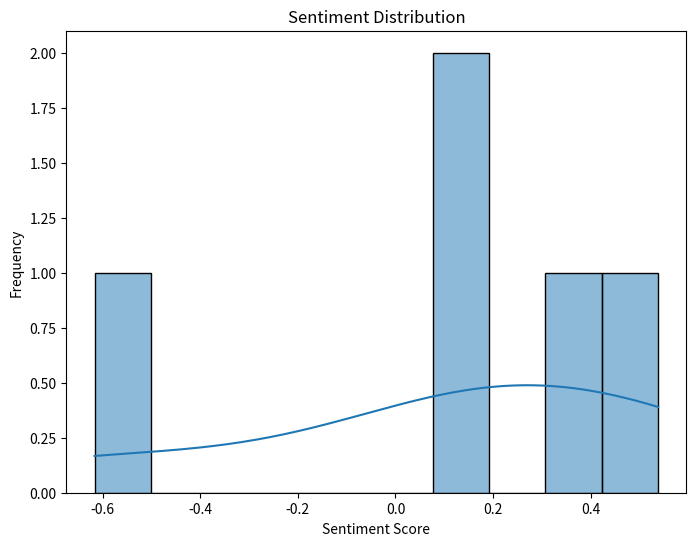

Generate this figure with matplotlib:
import random
import matplotlib.pyplot as plt
import seaborn as sns

# Create dummy data: random messages with sentiment scores
dummy_data = [
    {"message": "Stock X is rising fast! Everyone should buy.", "sentiment": random.uniform(0.5, 1)},
    {"message": "Stock Y is crashing. It's a disaster!", "sentiment": random.uniform(-1, -0.5)},
    {"message": "Stock Z is stable for now. No significant changes.", "sentiment": random.uniform(-0.1, 0.1)},
    {"message": "Stock A looks promising. Many are expecting a big jump.", "sentiment": random.uniform(0.3, 0.7)},
    {"message": "Stock B is unpredictable. It's very volatile these days.", "sentiment": random.uniform(-0.2, 0.2)},
    # Add more dummy data as needed
]

# Print the dummy data
for entry in dummy_data:
    print(f"Message: {entry['message']} | Sentiment Score: {entry['sentiment']}")
# Extract the sentiment scores from the dummy data
sentiment_scores = [entry['sentiment'] for entry in dummy_data]

# Plot the sentiment score distribution
plt.figure(figsize=(8, 6))
sns.histplot(sentiment_scores, bins=10, kde=True)
plt.title('Sentiment Distribution')
plt.xlabel('Sentiment Score')
plt.ylabel('Frequency')
plt.show()
# Analyze positive, negative, and neutral sentiment messages
positive_messages = [entry['message'] for entry in dummy_data if entry['sentiment'] > 0.2]
negative_messages = [entry['message'] for entry in dummy_data if entry['sentiment'] < -0.2]
neutral_messages = [entry['message'] for entry in dummy_data if -0.2 <= entry['sentiment'] <= 0.2]

print("Positive Messages:")
for msg in positive_messages:
    print(f"- {msg}")

print("\nNegative Messages:")
for msg in negative_messages:
    print(f"- {msg}")

print("\nNeutral Messages:")
for msg in neutral_messages:
    print(f"- {msg}")
